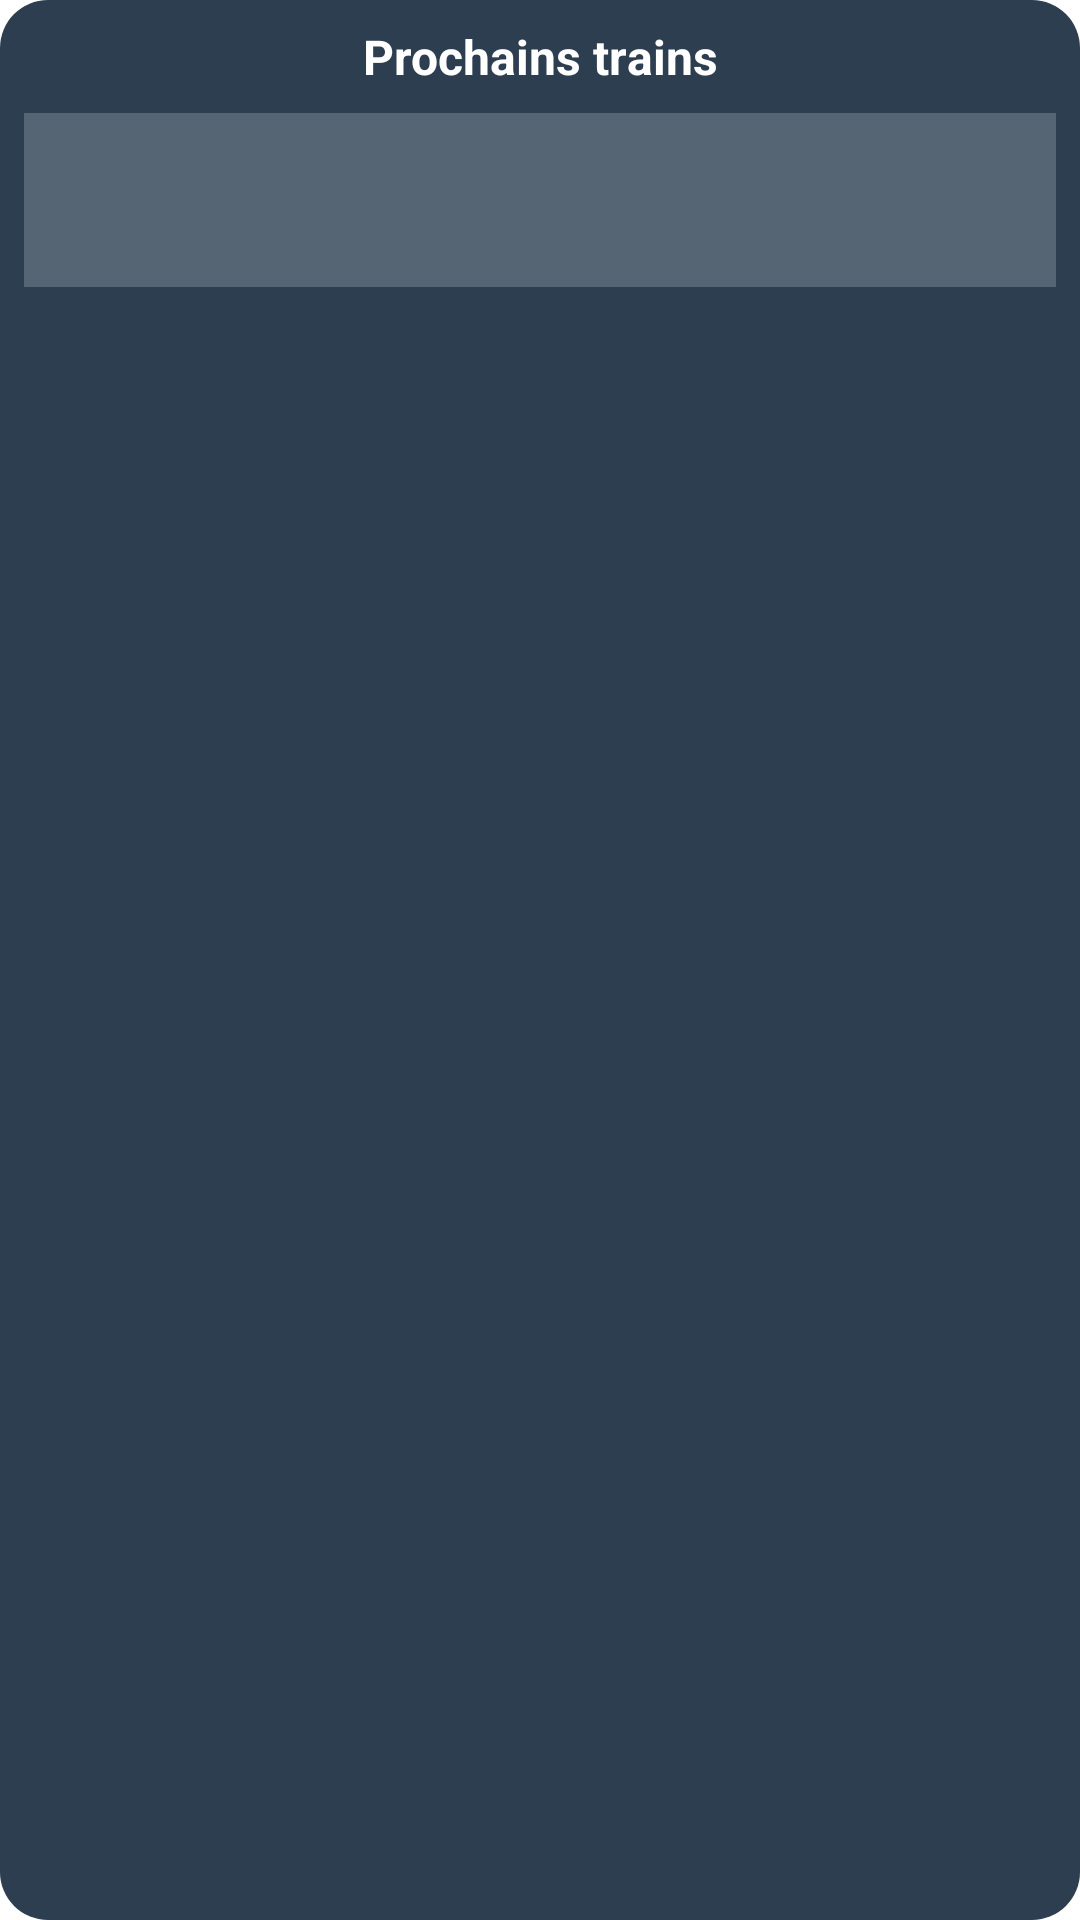

Android layout source for this screen:
<!-- AndroidManifest.xml: application theme Theme.Next_train -->
<!-- res/layout/train_widget.xml -->
<?xml version="1.0" encoding="utf-8"?>
<LinearLayout xmlns:android="http://schemas.android.com/apk/res/android"
    android:id="@+id/widget_layout"
    android:layout_width="match_parent"
    android:layout_height="wrap_content"
    android:orientation="vertical"
    android:padding="8dp"
    android:background="@drawable/widget_background">

    <TextView
        android:id="@+id/widget_title"
        android:layout_width="match_parent"
        android:layout_height="wrap_content"
        android:text="Prochains trains"
        android:textStyle="bold"
        android:textSize="16sp"
        android:textColor="#FFFFFF"
        android:gravity="center"
        android:layout_marginBottom="8dp"/>

    <LinearLayout
        android:layout_width="match_parent"
        android:layout_height="wrap_content"
        android:orientation="vertical"
        android:background="#33FFFFFF"
        android:padding="8dp">

        <TextView
            android:id="@+id/next_train"
            android:layout_width="match_parent"
            android:layout_height="wrap_content"
            android:textColor="#FFFFFF"
            android:textSize="14sp"/>

        <TextView
            android:id="@+id/following_train"
            android:layout_width="match_parent"
            android:layout_height="wrap_content"
            android:textColor="#FFFFFF"
            android:textSize="14sp"
            android:layout_marginTop="4dp"/>

    </LinearLayout>

    <TextView
        android:id="@+id/last_update"
        android:layout_width="match_parent"
        android:layout_height="wrap_content"
        android:textColor="#CCCCCC"
        android:textSize="12sp"
        android:gravity="end"
        android:layout_marginTop="4dp"/>

</LinearLayout>
<!-- resources referenced by this layout -->
<resources>
  <!-- drawable widget_background (drawable) -->
  <?xml version="1.0" encoding="utf-8"?>
  <shape xmlns:android="http://schemas.android.com/apk/res/android">
      <solid android:color="#2C3E50" />
      <corners android:radius="16dp" />
  </shape>
  <style name="Theme.Next_train" parent="Theme.MaterialComponents.DayNight.DarkActionBar">
          
          <item name="colorPrimary">@color/purple_500</item>
          <item name="colorPrimaryVariant">@color/purple_700</item>
          <item name="colorOnPrimary">@color/white</item>
          
          <item name="colorSecondary">@color/teal_200</item>
          <item name="colorSecondaryVariant">@color/teal_700</item>
          <item name="colorOnSecondary">@color/black</item>
          
          <item name="android:statusBarColor">?attr/colorPrimaryVariant</item>
          
      </style>
  <!-- not gathered from this repository: default colours our renderer supplied (Android Studio template values) -->
  <color name="purple_500">#FF6200EE</color>
  <color name="purple_700">#FF3700B3</color>
  <color name="teal_200">#FF03DAC5</color>
  <color name="teal_700">#FF018786</color>
  <color name="black">#FF000000</color>
  <color name="white">#FFFFFFFF</color>
</resources>
